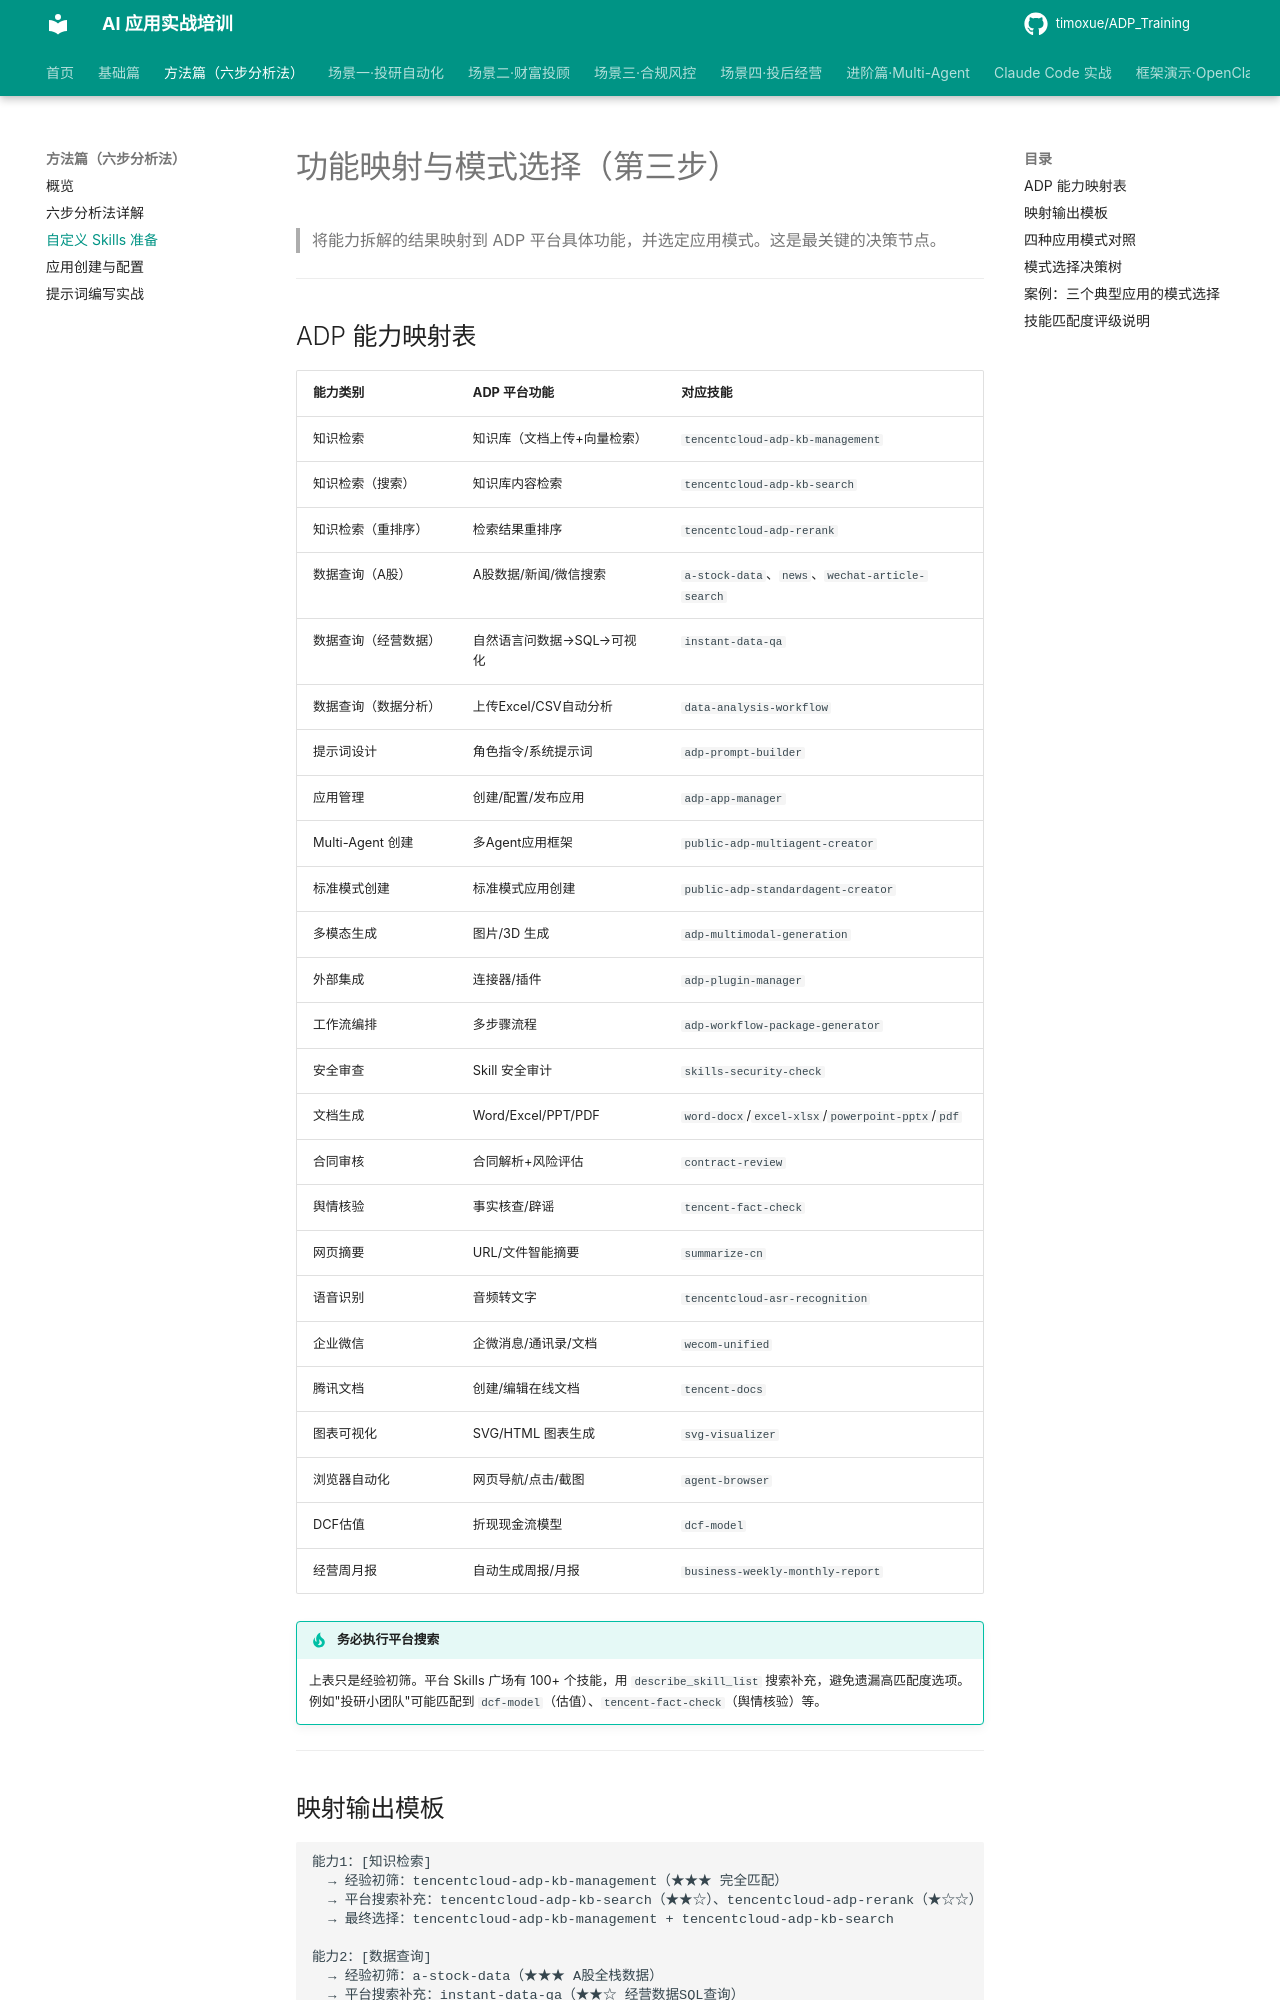

repository: timoxue/ADP_Training · page: 02-six-step/skills-prep/index.html · generator: mkdocs

# 功能映射与模式选择（第三步）

> 将能力拆解的结果映射到 ADP 平台具体功能，并选定应用模式。这是最关键的决策节点。

---

## ADP 能力映射表

| 能力类别 | ADP 平台功能 | 对应技能 |
|---|---|---|
| 知识检索 | 知识库（文档上传+向量检索） | `tencentcloud-adp-kb-management` |
| 知识检索（搜索） | 知识库内容检索 | `tencentcloud-adp-kb-search` |
| 知识检索（重排序） | 检索结果重排序 | `tencentcloud-adp-rerank` |
| 数据查询（A股） | A股数据/新闻/微信搜索 | `a-stock-data`、`news`、`wechat-article-search` |
| 数据查询（经营数据） | 自然语言问数据→SQL→可视化 | `instant-data-qa` |
| 数据查询（数据分析） | 上传Excel/CSV自动分析 | `data-analysis-workflow` |
| 提示词设计 | 角色指令/系统提示词 | `adp-prompt-builder` |
| 应用管理 | 创建/配置/发布应用 | `adp-app-manager` |
| Multi-Agent 创建 | 多Agent应用框架 | `public-adp-multiagent-creator` |
| 标准模式创建 | 标准模式应用创建 | `public-adp-standardagent-creator` |
| 多模态生成 | 图片/3D 生成 | `adp-multimodal-generation` |
| 外部集成 | 连接器/插件 | `adp-plugin-manager` |
| 工作流编排 | 多步骤流程 | `adp-workflow-package-generator` |
| 安全审查 | Skill 安全审计 | `skills-security-check` |
| 文档生成 | Word/Excel/PPT/PDF | `word-docx`/`excel-xlsx`/`powerpoint-pptx`/`pdf` |
| 合同审核 | 合同解析+风险评估 | `contract-review` |
| 舆情核验 | 事实核查/辟谣 | `tencent-fact-check` |
| 网页摘要 | URL/文件智能摘要 | `summarize-cn` |
| 语音识别 | 音频转文字 | `tencentcloud-asr-recognition` |
| 企业微信 | 企微消息/通讯录/文档 | `wecom-unified` |
| 腾讯文档 | 创建/编辑在线文档 | `tencent-docs` |
| 图表可视化 | SVG/HTML 图表生成 | `svg-visualizer` |
| 浏览器自动化 | 网页导航/点击/截图 | `agent-browser` |
| DCF估值 | 折现现金流模型 | `dcf-model` |
| 经营周月报 | 自动生成周报/月报 | `business-weekly-monthly-report` |

!!! tip "务必执行平台搜索"
    上表只是经验初筛。平台 Skills 广场有 100+ 个技能，用 `describe_skill_list` 搜索补充，避免遗漏高匹配度选项。例如"投研小团队"可能匹配到 `dcf-model`（估值）、`tencent-fact-check`（舆情核验）等。

---
